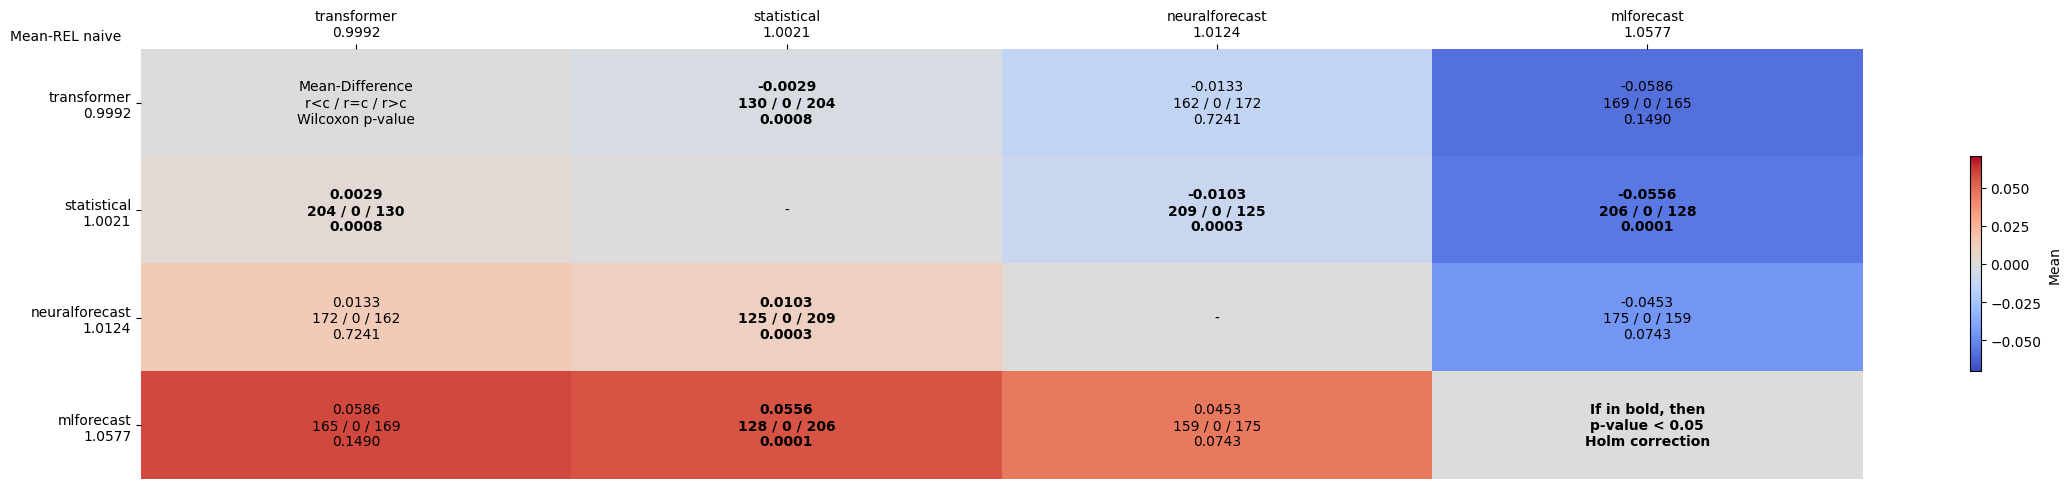

The file beside this chart, header and first rows:
comparates, transformer, statistical, neuralforecast, mlforecast
transformer, Mean-Difference?r<c / r=c / r>c?Wilcoxon…, -0.0029?130 / 0 / 204?0.0008, -0.0133?162 / 0 / 172?0.7241, -0.0586?169 / 0 / 165?0.1490
statistical, 0.0029?204 / 0 / 130?0.0008, -, -0.0103?209 / 0 / 125?0.0003, -0.0556?206 / 0 / 128?0.0001
neuralforecast, 0.0133?172 / 0 / 162?0.7241, 0.0103?125 / 0 / 209?0.0003, -, -0.0453?175 / 0 / 159?0.0743
mlforecast, 0.0586?165 / 0 / 169?0.1490, 0.0556?128 / 0 / 206?0.0001, 0.0453?159 / 0 / 175?0.0743, If in bold, then?p-value < 0.05?Holm cor…
